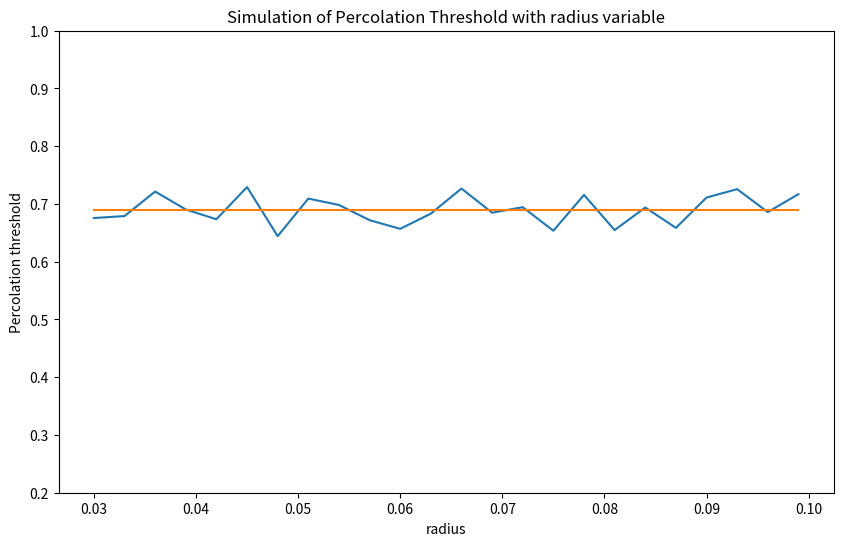

Python code for this plot:
import numpy.random as nr
import matplotlib.pyplot as plt
from math import sqrt,pi,e
from matplotlib.patches import Circle


#----------------------------------------------------------------------
def check_lap(x1,y1,x2,y2,rad):
    """
    return if the two disk is overlap by calculate coordinate distance
    true for lap
    false for non lap
    """
    dis = sqrt((x1-x2)**2+(y1-y2)**2)
    return dis <= 2*rad


#----------------------------------------------------------------------
def whichcluster(cluster_list, disk_index):
    """
     find which cluster a disk belongs to. 
     function  take two arguments, the list of clusters 
     and the id of the disk (its index in the NumPy array). 
     The function should return the index of the cluster 
     that contains the disk.
    """
    for index,cluster in enumerate(cluster_list):
        if disk_index in cluster['disks']:
            return index

#----------------------------------------------------------------------
def is_touch_left(x1,rad):
    """
    check if disk is touch left side    
    """
    return x1-rad <= 0

#----------------------------------------------------------------------
def is_touch_right(x1,rad):
    """
    check if disk is touch right side    
    """
    return x1+rad >= 1


#----------------------------------------------------------------------
def joincluster(c1,c2):
    """
     function joincluster() that takes two clusters c1 and c2 as arguments. 
     The function should amalgamate c2 into c1. Create some examples of 
     clusters to test your function. if either of the clusters 
     represented by c1 or c2 touches a boundary, then the resulting 
     amalgamated cluster should too.
    """
    new_cluster = {}
    new_cluster['disks'] = c1['disks'] + c2['disks']
    new_cluster['left'] = c1['left'] or c2['left']
    new_cluster['right'] = c1['right'] or c2['right']
    return new_cluster


#----------------------------------------------------------------------
def clust_disk_touch(cluster,disk_x,rad):
    """
    check if cluster touch state will change when add a new disk  
    and  check if a cluster is touch both side  retrun True
    """
    cluster['left'] = cluster['left'] or is_touch_left(disk_x,rad)
    cluster['right'] = cluster['right'] or is_touch_right(disk_x,rad)
    return cluster['left'] and cluster['right']

#----------------------------------------------------------------------
def findclusters(r,rad):
    """
     function findclusters() that 
     takes as arguments your array of disk coordinates 
     and a radius and returns a list containing the clusters.
    """

    #a empty cluster list
    cluster_list=[]

    #add disks
    for i in range(len(r)):
        disk_x=r[i][0]
        disk_y=r[i][1]
        lapped_clust = set()

        #check all disks which already in clusters, range(i)=[0,1,..,i-1]
        for j in range(i):
            #check if lapped and find which cluster lapped
            if check_lap(r[i][0],r[i][1],r[j][0],r[j][1],rad):
                lapped_clust.add(whichcluster(cluster_list,j))

        #finish all above disk before i th disk and check lapped num
        #If the new disk does not overlap with any existing cluster, 
        #you will need to create a new cluster for it.
        lapped_num = len(lapped_clust)
        if lapped_num == 0:
            new_cluster={'disks':[i],'left':False,'right':False}
            if clust_disk_touch(new_cluster,disk_x,rad):
                return new_cluster,i
            cluster_list.append(new_cluster)


        #If it overlaps disks from only one cluster, then add the disk to that cluster
        elif lapped_num == 1:
            k=lapped_clust.pop()
            cluster_list[k]['disks'].append(i)
            if clust_disk_touch(cluster_list[k],disk_x,rad):
                return cluster_list[k],i

        #If the disk overlaps disks from more than one cluster, 
        #then the new disk has connected the two clusters, 
        #so you will need to amalgamate those clusters and add the new disk.   
        elif lapped_num >= 2:
            joined_c = {'disks':[],'left':False,'right':False}
            for k in lapped_clust:
                joined_c = joincluster(joined_c,cluster_list[k])
            lp_s=list(lapped_clust)
            lp_s.sort(reverse=True)
            for k in lp_s:    
                cluster_list.pop(k)
            joined_c['disks'].append(i)
            if clust_disk_touch(joined_c,disk_x,rad):
                return joined_c,i
            cluster_list.append(joined_c)

    return cluster_list,len(r)

#----------------------------------------------------------------------
def example():
    """
     run four simulation and show in graph 
     """    
    fig = plt.figure(figsize=(12,8))
    rad=0.05
    n=[20,50,100,150]
    
    for i in range(len(n)):
        ax = plt.subplot(221+i)
        run_show(ax,n[i],rad)

    
    plt.show()     

#----------------------------------------------------------------------
def run_show(ax,n,rad):
    """
    run one simulation with two argumnets n and radius
    """
    r = nr.uniform(size=(n,2))

    clusters,dn = findclusters(r,rad)

    for i in range(n):
       x1=r[i][0]
       y1=r[i][1]
       circle = Circle((x1, y1), rad , facecolor=(0,0,1),
           edgecolor=(0,0,0), linewidth=1, alpha=0.4)
       #print("%.6f  %.6f " % (x1,y1))
       ax.add_patch(circle)
       plt.xlabel('Simulation of cluster with N = %d' % n)
       #plt.text(x1,y1,i)        

   #get a connected cluster
    if type(clusters) == dict:
       for i in clusters['disks']:
           x1=r[i][0]
           y1=r[i][1]
           circle = Circle((x1, y1), rad , facecolor=(1,0,0),
               edgecolor=(0,0,0), linewidth=1, alpha=0.4)
           ax.add_patch(circle)   
   
   #for cluster in clusters:
        #print("disks: %20s left: %6s right: %6s" % (cluster['disks'],cluster['left'],cluster['right']))    
    
    return dn


#----------------------------------------------------------------------
def run(n,rad):
    """
    run one simulation with two argumnets n and radius
    """
    r = nr.uniform(size=(n,2))

    clusters,dn = findclusters(r,rad)

    return dn


def test():
    #simulation run times
    rt=5

    #max random disk num
    max_random=2000

    eta_list=[]
    area_frac_list=[]
    rad_variation=[i/1000 for i in range(30,100,3)]
    for rad in rad_variation:
        dn=[]
        print("simulating... rad= %.3f" % rad)
        for i in range(rt):  
            dn.append(run(max_random,rad))
        aver_n=sum(dn)/rt

        #calculate the  critical total area for disks
        eta=aver_n*pi*rad**2

        #calculate the critical area fraction
        area_frac = 1 - e**(-eta)

        eta_list.append(eta)
        area_frac_list.append(area_frac)
        print("rad=%.3f,n=%d,eat=%.3f,area fraction=%.3f" %(rad,aver_n,eta,area_frac))

    estimate_val = sum(area_frac_list)/len(area_frac_list)   
    print("The estimate of percolation threshold is %.6f" %  estimate_val)    

    estimate_line=[]    
    for i in range(len(rad_variation)):
        estimate_line.append(estimate_val)

    fig = plt.figure(figsize=(10,6))
    ax = plt.subplot(111)    
    plt.plot(rad_variation,area_frac_list)
    plt.plot(rad_variation,estimate_line)
    plt.xlabel('radius')
    plt.ylabel('Percolation threshold')
    plt.ylim([0.2,1])
    plt.title('Simulation of Percolation Threshold with radius variable')
    plt.show()        

if __name__ == '__main__':
    test()
    #example()

    

